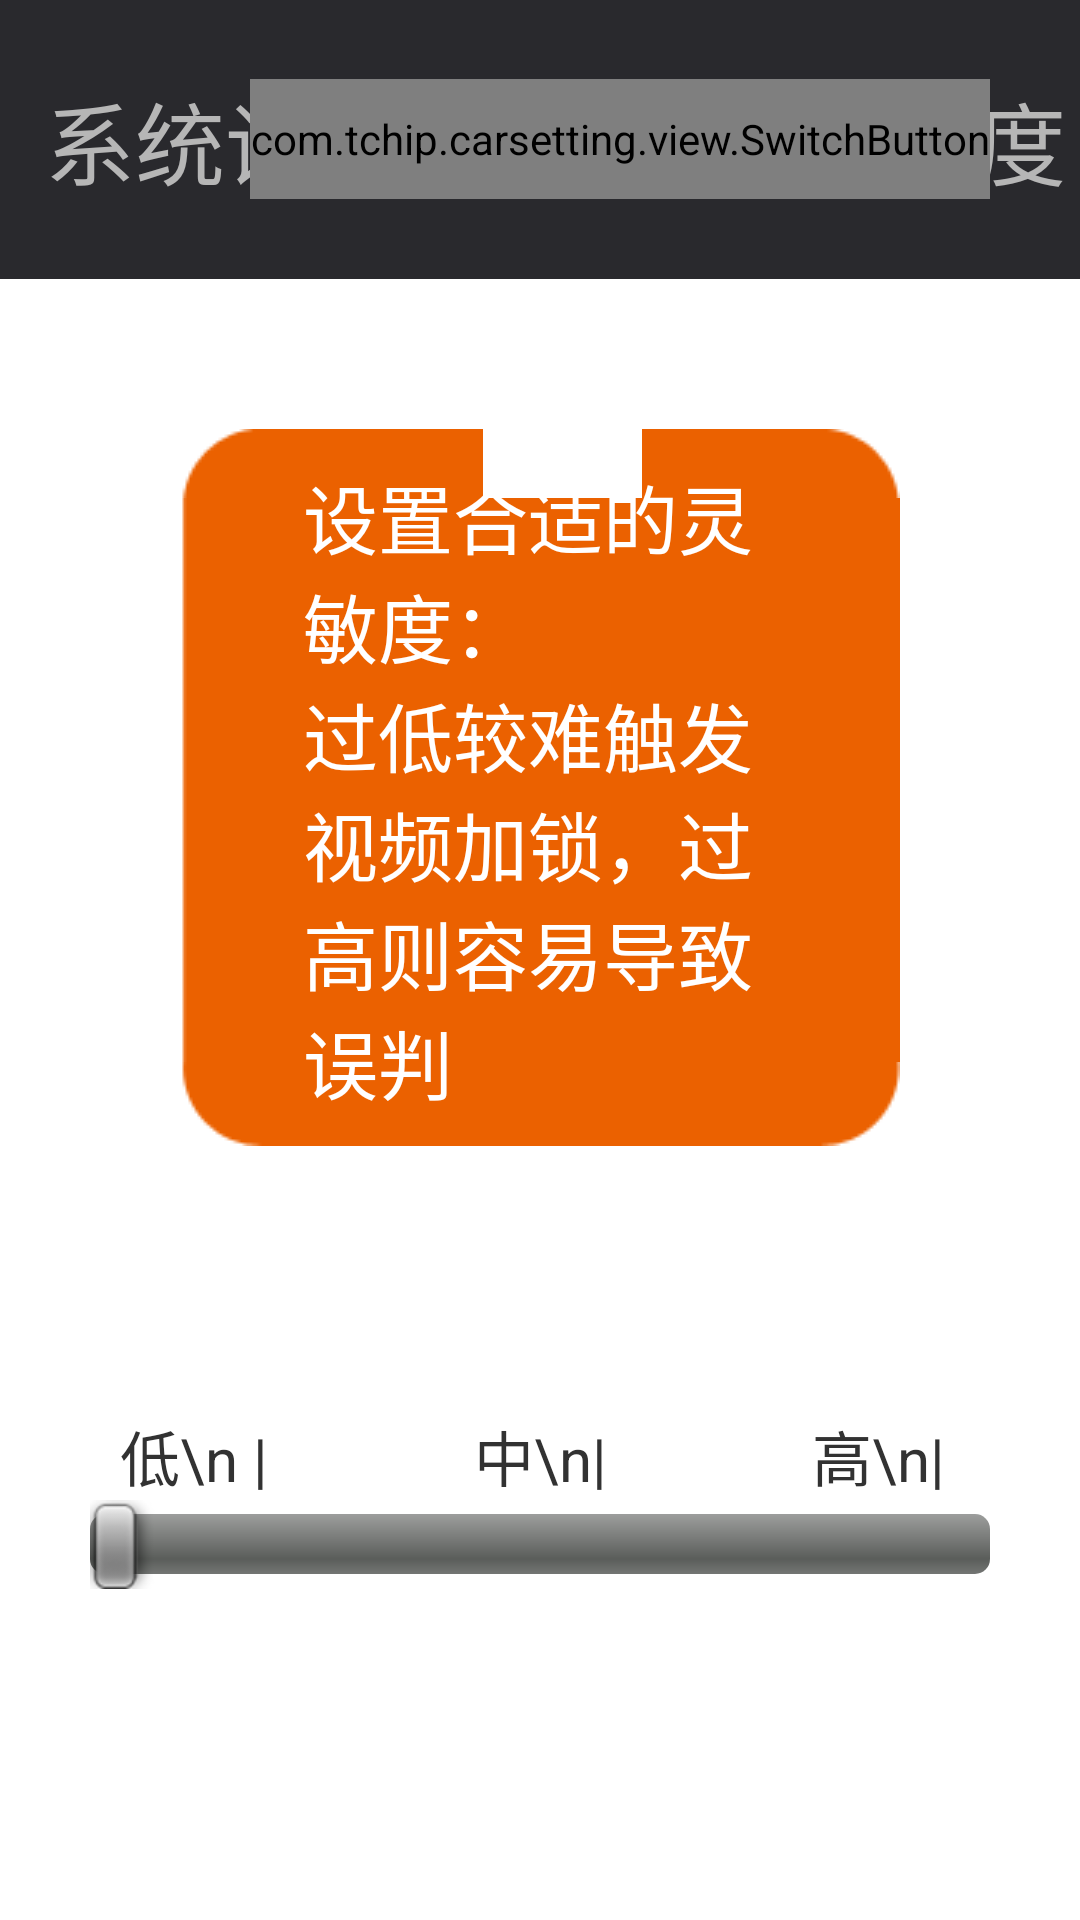

Here is an Android app screen rendered from its layout file. Give the layout XML and the strings, colors and styles it references.
<!-- AndroidManifest.xml: application theme AppTheme -->
<!-- res/layout/activity_setting_gravity.xml -->
<?xml version="1.0" encoding="utf-8"?>
<RelativeLayout xmlns:android="http://schemas.android.com/apk/res/android"
    xmlns:app="http://schemas.android.com/apk/res-auto"
    android:layout_width="match_parent"
    android:layout_height="match_parent" >

    <RelativeLayout
        android:id="@+id/layoutTop"
        android:layout_width="match_parent"
        android:layout_height="93dp"
        android:layout_alignParentLeft="true"
        android:layout_alignParentRight="true"
        android:layout_alignParentTop="true"
        android:background="@drawable/ui_setting_top_bar_bg" >

        <RelativeLayout
            android:id="@+id/layoutBack"
            android:layout_width="90dp"
            android:layout_height="match_parent"
            android:layout_alignParentLeft="true"
            android:layout_centerVertical="true"
            android:background="@drawable/ui_back_arrow_bg_grey"
            android:visibility="gone" >

            <ImageView
                android:layout_width="wrap_content"
                android:layout_height="wrap_content"
                android:layout_centerInParent="true"
                android:src="@drawable/ui_near_arrow_back" />
        </RelativeLayout>

        <TextView
            android:layout_width="wrap_content"
            android:layout_height="wrap_content"
            android:layout_alignParentLeft="true"
            android:layout_centerVertical="true"
            android:layout_marginLeft="15dp"
            android:text="@string/title_setting_gravity"
            android:textColor="@color/setting_item_title_color"
            android:textSize="30sp" />

        <com.tchip.carsetting.view.SwitchButton
            android:id="@+id/switchGravity"
            style="@style/SwitchButtonStyle"
            android:layout_alignParentRight="true"
            android:layout_centerVertical="true"
            android:layout_marginRight="30dp"
            app:animationVelocity="8"
            app:measureFactor="1.5"
            app:offDrawable="@drawable/ios_off"
            app:onColor="#43d95d"
            app:thumbDrawable="@drawable/ios_thumb"
            app:thumb_marginBottom="-8dp"
            app:thumb_marginLeft="-5dp"
            app:thumb_marginRight="-5dp"
            app:thumb_marginTop="-2.5dp" />
    </RelativeLayout>

    <RelativeLayout
        android:layout_width="match_parent"
        android:layout_height="wrap_content"
        android:layout_alignParentBottom="true"
        android:layout_below="@id/layoutTop" >

        <TextView
            android:id="@+id/textHint"
            android:layout_width="wrap_content"
            android:layout_height="wrap_content"
            android:layout_centerHorizontal="true"
            android:layout_marginLeft="60dp"
            android:layout_marginRight="60dp"
            android:layout_marginTop="50dp"
            android:background="@drawable/ui_file_remote_start"
            android:text="@string/setting_gravity_hint"
            android:textColor="#ffffff"
            android:textSize="25sp" />

        <SeekBar
            android:id="@+id/gravitySeekBar"
            android:layout_width="match_parent"
            android:layout_height="30dp"
            android:layout_alignParentBottom="true"
            android:layout_marginBottom="110dp"
            android:layout_marginLeft="30dp"
            android:layout_marginRight="30dp" />

        <LinearLayout
            android:layout_width="match_parent"
            android:layout_height="wrap_content"
            android:layout_above="@id/gravitySeekBar"
            android:orientation="horizontal" >

            <TextView
                android:layout_width="0dip"
                android:layout_height="wrap_content"
                android:layout_marginLeft="40dp"
                android:layout_weight="1"
                android:gravity="left"
                android:text="低\n |"
                android:textSize="20sp" />

            <TextView
                android:layout_width="0dip"
                android:layout_height="wrap_content"
                android:layout_weight="1"
                android:gravity="center_horizontal"
                android:text="中\n|"
                android:textSize="20sp" />

            <TextView
                android:layout_width="0dip"
                android:layout_height="wrap_content"
                android:layout_marginRight="40dp"
                android:layout_weight="1"
                android:gravity="right"
                android:text="高\n| "
                android:textSize="20sp" />
        </LinearLayout>
    </RelativeLayout>

</RelativeLayout>
<!-- resources referenced by this layout -->
<resources>
  <color name="setting_item_title_color">#b6b6b6</color>
  <!-- drawable ios_thumb: png bitmap (drawable-hdpi, 3816 bytes) -->
  <!-- drawable ui_back_arrow_bg_grey (drawable) -->
  <?xml version="1.0" encoding="utf-8"?>
  <selector xmlns:android="http://schemas.android.com/apk/res/android">
  
      <item android:drawable="@color/ui_back_arrow_bg_grey_pressed" android:state_pressed="true"/>
      <item android:drawable="@color/ui_back_arrow_bg_grey_normal"/>
  
  </selector>
  <!-- drawable ui_file_remote_start (drawable) -->
  <?xml version="1.0" encoding="utf-8"?>
  <selector xmlns:android="http://schemas.android.com/apk/res/android">
  
      <item android:drawable="@drawable/ui_file_remote_start_pressed" android:state_pressed="true"></item>
      <item android:drawable="@drawable/ui_file_remote_start_normal"></item>
  
  </selector>
  <!-- drawable ui_near_arrow_back: png bitmap (drawable-mdpi, 3170 bytes) -->
  <!-- drawable ui_setting_top_bar_bg: png bitmap (drawable-mdpi, 3166 bytes) -->
  <string name="setting_gravity_hint">设置合适的灵敏度：\n过低较难触发视频加锁，过高则容易导致误判</string>
  <string name="title_setting_gravity">系统设置-碰撞侦测灵敏度</string>
  <style name="SwitchButtonStyle">
          <item name="android:layout_width">wrap_content</item>
          <item name="android:layout_height">40dp</item>
          <item name="android:paddingLeft">0dp</item>
          <item name="android:paddingRight">0dp</item>
          <item name="android:paddingTop">0dp</item>
          <item name="android:paddingBottom">0dp</item>
      </style>
  <style name="AppTheme" parent="AppBaseTheme">
          
      </style>
  <color name="ui_back_arrow_bg_grey_pressed">#444448</color>
  <color name="ui_back_arrow_bg_grey_normal">#29292d</color>
  <style name="AppBaseTheme" parent="android:Theme.Light">
          
      </style>
</resources>
